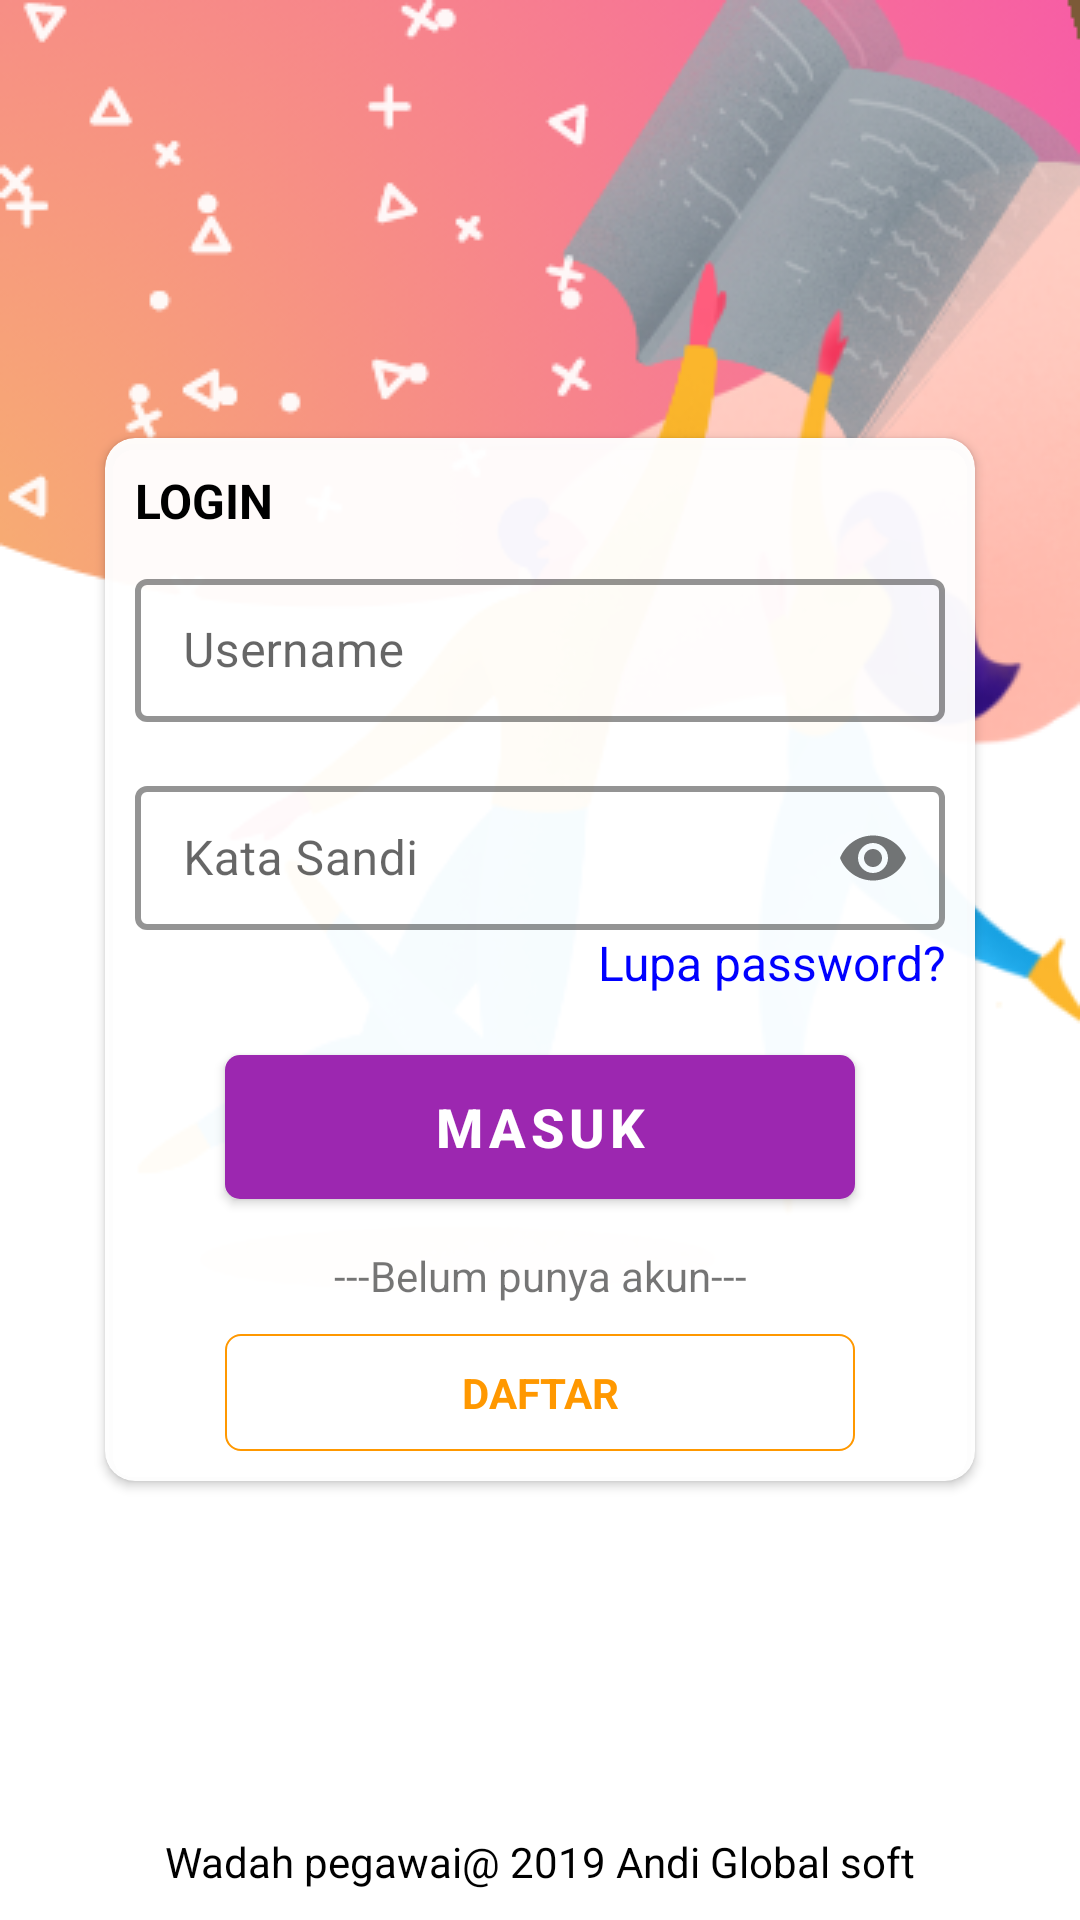

The Android layout XML behind this screen, and the referenced resources:
<!-- AndroidManifest.xml: application theme Theme.HOTS -->
<!-- res/layout/activity_login.xml -->
<?xml version="1.0" encoding="utf-8"?>

<RelativeLayout xmlns:android="http://schemas.android.com/apk/res/android"
    xmlns:tools="http://schemas.android.com/tools"
    android:layout_width="match_parent"
    android:layout_height="match_parent"
    xmlns:app="http://schemas.android.com/apk/res-auto"
    tools:context=".pendaftaran.LoginActivity">

    <View
        android:layout_width="match_parent"
        android:layout_height="match_parent"
        android:background="@drawable/background_login"/>

    <View
        android:layout_width="match_parent"
        android:layout_height="match_parent"
        android:background="@drawable/bagianbawah"/>

    <androidx.cardview.widget.CardView
        android:id="@+id/cardview"
        android:layout_width="match_parent"
        android:layout_height="wrap_content"
        android:layout_marginHorizontal="30dp"
        android:layout_centerInParent="true"
        app:cardBackgroundColor="#F5FFFFFF"
        app:cardCornerRadius="10dp"
        app:cardUseCompatPadding="true"
        app:contentPadding="10dp">

        <LinearLayout
            android:layout_width="match_parent"
            android:layout_height="wrap_content"
            android:orientation="vertical">

            <TextView
                android:layout_width="match_parent"
                android:layout_height="wrap_content"
                android:text="LOGIN"
                android:textColor="@color/colorBlack"
                android:textSize="16sp"
                android:textStyle="bold" />

            <com.google.android.material.textfield.TextInputLayout
                style="@style/LoginTextInputLayoutStyle"
                android:theme="@style/LoginTextInputLayoutStyle"
                android:layout_width="match_parent"
                android:layout_height="wrap_content"
                android:layout_marginTop="10dp">

                <EditText
                    android:id="@+id/lTextEmail"
                    android:layout_width="match_parent"
                    android:layout_height="match_parent"
                    android:hint="Username"
                    android:lines="1"
                    android:maxLines="1"
                    android:inputType="textEmailAddress"
                    android:textColor="@android:color/black"
                    android:textSize="16sp" />
            </com.google.android.material.textfield.TextInputLayout>

            <com.google.android.material.textfield.TextInputLayout
                android:layout_width="match_parent"
                android:layout_height="wrap_content"
                style="@style/LoginTextInputLayoutStyle"
                android:theme="@style/LoginTextInputLayoutStyle"
                android:layout_marginTop="16dp"
                app:passwordToggleEnabled="true">

                <EditText
                    android:id="@+id/lTextPassword"
                    android:layout_width="match_parent"
                    android:layout_height="match_parent"
                    android:hint="Kata Sandi"
                    android:inputType="textPassword"
                    android:maxLines="1"
                    android:textColor="@android:color/black"
                    android:textSize="16sp" />
            </com.google.android.material.textfield.TextInputLayout>

            <TextView
                android:id="@+id/btnForgotPassword"
                android:layout_width="match_parent"
                android:layout_height="wrap_content"
                android:layout_gravity="end"
                android:layout_marginBottom="20dp"
                android:gravity="end"
                android:text="Lupa password?"
                android:textColor="@color/blue"
                android:textSize="16sp"
                tools:ignore="HardcodedText" />

            <Button
                android:id="@+id/btnLogin"
                android:layout_width="210dp"
                android:layout_height="wrap_content"
                android:layout_gravity="center"
                android:layout_marginBottom="16dp"
                android:background="@drawable/buttoneffect"
                android:paddingStart="16dp"
                android:paddingEnd="16dp"
                android:text="MASUK"
                android:textAllCaps="false"
                android:textColor="#ffffff"
                android:textSize="18sp"
                android:textStyle="bold"
                tools:ignore="HardcodedText" />

            <TextView
                android:layout_width="match_parent"
                android:layout_height="wrap_content"
                android:text="---Belum punya akun---"
                android:layout_marginBottom="10dp"
                android:layout_gravity="center"
                android:gravity="center"/>

            <TextView
                android:id="@+id/login"
                android:layout_width="210dp"
                android:layout_height="wrap_content"
                android:layout_gravity="center"
                android:background="@drawable/buttoneffect2"
                android:gravity="center"
                android:padding="10dp"
                android:textColor="@color/colorAccent"
                android:textStyle="bold"
                android:text="DAFTAR" />

        </LinearLayout>

    </androidx.cardview.widget.CardView>

    <TextView
        android:layout_width="match_parent"
        android:layout_height="wrap_content"
        android:layout_alignParentBottom="true"
        android:layout_gravity="bottom|end"
        android:gravity="center"
        android:padding="10dp"
        android:text="Wadah pegawai@ 2019 Andi Global soft"
        android:textColor="@color/colorBlack" />

</RelativeLayout>
<!-- resources referenced by this layout -->
<resources>
  <color name="blue">#0000FF</color>
  <color name="colorAccent">#FF9800</color>
  <color name="colorBlack">#000000</color>
  <!-- drawable background_login: png bitmap (drawable, 122728 bytes) -->
  <!-- drawable buttoneffect (drawable) -->
  <?xml version="1.0" encoding="utf-8"?>
  
  <selector xmlns:android="http://schemas.android.com/apk/res/android">
      <item android:state_pressed="true">
          <shape android:shape="rectangle">
              <solid android:color="@color/colorAbu"/>
              <corners android:radius="5dp"/>
          </shape>
      </item>
  
      <item>
          <shape android:shape="rectangle">
              <solid android:color="@color/colorAccent"/>
              <corners android:radius="5dp"/>
          </shape>
      </item>
  </selector>
  <!-- drawable buttoneffect2 (drawable) -->
  <?xml version="1.0" encoding="utf-8"?>
  
  <selector xmlns:android="http://schemas.android.com/apk/res/android">
      <item android:state_pressed="true">
          <shape android:shape="rectangle">
              <solid android:color="#424242"/>
              <corners android:radius="5dp"/>
          </shape>
      </item>
  
      <item>
          <shape android:shape="rectangle">
              <corners android:radius="3dp" />
              <stroke android:width="2px" android:color="@color/colorAccent" />
              <solid android:color="@null"/>
              <corners android:radius="5dp"/>
          </shape>
      </item>
  </selector>
  <style name="LoginTextInputLayoutStyle" parent="Widget.MaterialComponents.TextInputLayout.OutlinedBox.Dense">
          <item name="boxStrokeColor">@color/colorPrimaryDark</item>
          <item name="boxStrokeWidth">2dp</item>
      </style>
  <style name="Theme.HOTS" parent="Theme.MaterialComponents.DayNight.DarkActionBar">
          
          <item name="colorPrimary">@color/purple_500</item>
          <item name="colorPrimaryVariant">@color/purple_700</item>
          <item name="colorOnPrimary">@color/white</item>
          
          <item name="colorSecondary">@color/teal_200</item>
          <item name="colorSecondaryVariant">@color/teal_700</item>
          <item name="colorOnSecondary">@color/black</item>
          
          <item name="android:statusBarColor">?attr/colorPrimaryVariant</item>
          
      </style>
  <color name="colorAbu">#b1b1b1</color>
  <color name="colorPrimaryDark">#F00052</color>
  <color name="purple_500">#9C27B0</color>
  <color name="purple_700">#7B1FA2</color>
  <color name="white">#FFFFFF</color>
  <color name="teal_200">#80CBC4</color>
  <color name="teal_700">#00796B</color>
  <color name="black">#000000</color>
</resources>
